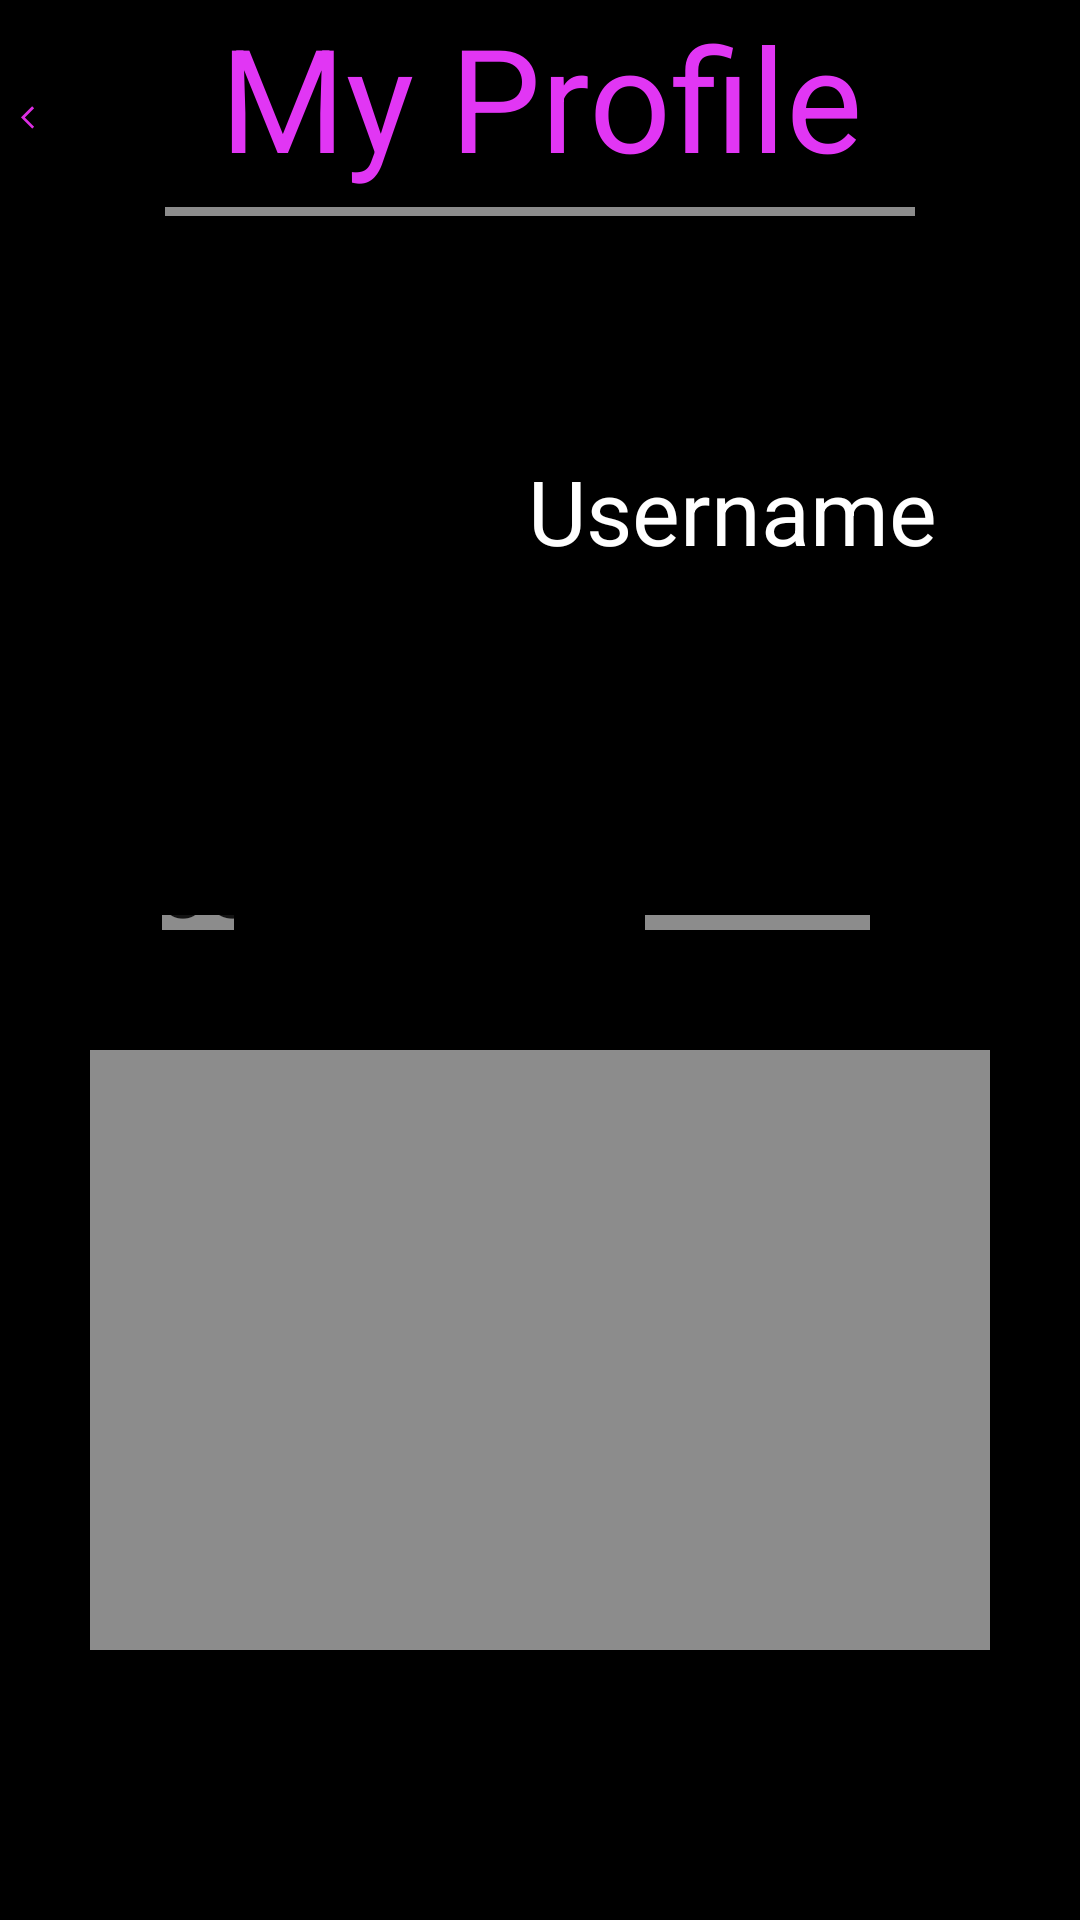

Reconstruct the res/layout file that produces this screen, plus the resources it refers to.
<!-- AndroidManifest.xml: application theme Theme.AVVritersMedia -->
<!-- res/layout/fragment_profile_pg.xml -->
<?xml version="1.0" encoding="utf-8"?>
<RelativeLayout xmlns:android="http://schemas.android.com/apk/res/android"
    xmlns:app="http://schemas.android.com/apk/res-auto"
    xmlns:tools="http://schemas.android.com/tools"
    android:layout_width="match_parent"
    android:layout_height="match_parent"
    android:background="@color/black"
    tools:context=".ProfilePg" >

<TextView
android:id="@+id/textViewPgTittle"
android:layout_width="397dp"
android:layout_height="67dp"
android:layout_marginStart="7dp"
android:layout_marginEnd="7dp"
android:layout_marginBottom="664dp"
android:fontFamily="sans-serif"
android:inputType="text"
android:text="My Profile"
android:textAlignment="center"
android:textColor="@color/Magenta"
android:textSize="48sp"
android:typeface="normal"/>
    <ImageButton
        android:id="@+id/imageButton2"
        android:layout_width="60dp"
        android:layout_height="58dp"
        android:layout_marginStart="7dp"
        android:layout_marginTop="10dp"
        android:layout_marginEnd="344dp"
        android:layout_marginBottom="663dp"
        android:background="@color/black"
        android:scaleType="fitCenter"
        android:src="@drawable/baseline_arrow_back_ios_24"/>
    <ImageButton
        android:id="@+id/imageButton_search"
        android:layout_width="69dp"
        android:layout_height="49dp"
        android:layout_alignParentEnd="true"
        android:layout_marginTop="10dp"
        android:layout_marginEnd="3dp"
        android:layout_marginBottom="664dp"
        android:background="@color/black"
        android:src="?android:attr/actionModeWebSearchDrawable"
        />

    <TextView
        android:layout_width="69dp"
        android:layout_height="49dp"
        android:layout_alignParentEnd="true"
        android:layout_marginTop="10dp"
        android:layout_marginEnd="3dp"
        android:layout_marginBottom="664dp"
        android:text="Edit"
        android:visibility="gone"
        android:textAlignment="center"
        android:textColor="@color/white"
        android:textSize="25dp" />
    <TextView
        android:id="@+id/textViewUsername"
        android:layout_width="240dp"
        android:layout_height="67dp"
        android:layout_marginStart="135dp"
        android:layout_marginTop="150dp"
        android:layout_marginEnd="7dp"
        android:fontFamily="sans-serif"
        android:inputType="text"
        android:text="Username"
        android:textAlignment="center"
        android:textColor="@color/white"
        android:textSize="30dp"
        android:typeface="normal"
        />
    <Button
        android:id="@+id/buttonMyPost"
        android:layout_width="155dp"
        android:layout_height="60dp"
        android:layout_marginStart="16dp"
        android:layout_alignParentBottom="true"
        android:layout_marginEnd="240dp"
        android:layout_marginBottom="330dp"
        android:background="@drawable/sharp_add_2_24"
        android:text="My Post"
        android:textSize="25sp"
/>

    <ImageButton
        android:id="@+id/button_MyPost_Line"
        android:layout_width="75dp"
        android:layout_height="5dp"
        android:layout_marginStart="54dp"
        android:layout_marginEnd="282dp"
        android:layout_alignParentBottom="true"
        android:layout_marginBottom="330dp"
        android:background="@color/light_grey"/>
    <Button
        android:id="@+id/buttonMyIdeas"
        android:layout_width="170dp"
        android:layout_height="60dp"

        android:layout_marginEnd="16dp"
        android:layout_alignParentBottom="true"
        android:layout_alignParentEnd="true"
        android:layout_marginBottom="330dp"
        android:background="@drawable/sharp_add_2_24"
        android:text="My Ideas"
        android:textSize="25sp"
        />
    <ImageView
        android:id="@+id/imageView_Post"
        android:layout_width="300dp"
        android:layout_height="200dp"
        android:layout_centerHorizontal="true"
        android:layout_alignParentBottom="true"
        android:layout_marginBottom="90dp"
        android:background="@color/light_grey"

        />

<TextView
    android:layout_width="295dp"
    android:layout_height="70dp"
    android:layout_alignParentBottom="true"
    android:layout_centerHorizontal="true"
    android:layout_marginBottom="220dp"
    android:textSize="30dp"
    android:textStyle="bold"
    android:autoSizeTextType="uniform"
    android:id="@+id/textViewPostTittle"
    />
    <TextView
        android:layout_width="295dp"
        android:layout_height="120dp"
        android:layout_centerHorizontal="true"
        android:textSize="25dp"
        android:inputType="textMultiLine"
        android:layout_alignBottom="@+id/textViewPostTittle"
        android:layout_marginBottom="-125dp"
        android:id="@+id/textViewPostBody"
        />
    <ImageButton
        android:id="@+id/button_MyIdeas_Line"
        android:layout_width="75dp"
        android:layout_height="5dp"
        android:layout_alignParentEnd="true"
        android:layout_alignParentBottom="true"
        android:layout_marginStart="200dp"
        android:layout_marginEnd="70dp"
        android:layout_marginBottom="330dp"
        android:background="@color/light_grey"/>


    <ImageView
        android:layout_width="250dp"
        android:layout_height="3dp"
        android:layout_centerHorizontal="true"
        android:layout_marginTop="69dp"
        android:background="@color/light_grey"
        />
    <ImageView
        android:id="@+id/imageViewProfilePhoto"
        android:layout_width="130dp"
        android:layout_height="335dp"
        android:src="@drawable/baseline_circle_24"
        android:layout_alignParentStart="true"
        android:layout_marginStart="25dp"
        android:layout_marginTop="1dp"/>

</RelativeLayout>
<!-- resources referenced by this layout -->
<resources>
  <color name="Magenta">#E136F4</color>
  <color name="black">#FF000000</color>
  <color name="light_grey">#8C8C8C</color>
  <color name="white">#FFFFFFFF</color>
  <!-- drawable baseline_arrow_back_ios_24 (drawable) -->
  <vector xmlns:android="http://schemas.android.com/apk/res/android" android:autoMirrored="true" android:height="24dp" android:tint="#DC2DE3" android:viewportHeight="24" android:viewportWidth="24" android:width="24dp">
        
      <path android:fillColor="@android:color/white" android:pathData="M11.67,3.87L9.9,2.1 0,12l9.9,9.9 1.77,-1.77L3.54,12z"/>
      
  </vector>
  <!-- drawable sharp_add_2_24 (drawable) -->
  <vector xmlns:android="http://schemas.android.com/apk/res/android" android:alpha="0" android:height="24dp" android:tint="#000000" android:viewportHeight="960" android:viewportWidth="960" android:width="24dp">
        
      <path android:fillColor="@android:color/white" android:pathData="M440,840L440,520L120,520L120,440L440,440L440,120L520,120L520,440L840,440L840,520L520,520L520,840L440,840Z"/>
      
  </vector>
  <style name="Theme.AVVritersMedia" parent="Base.Theme.AVVritersMedia" />
  <style name="Base.Theme.AVVritersMedia" parent="Theme.MaterialComponents.DayNight.NoActionBar">
          
          
      </style>
</resources>
